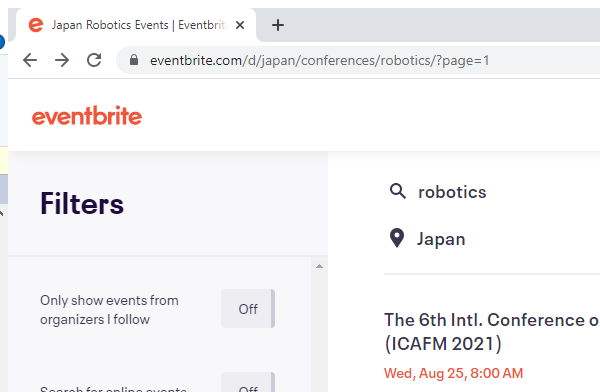
Workflow: ExtractDetailsEvents

Step 1: Attach Browser 'chrome.exe Japan' in window 'Japan Robotics Events | Eventbrite' (chrome.exe)
